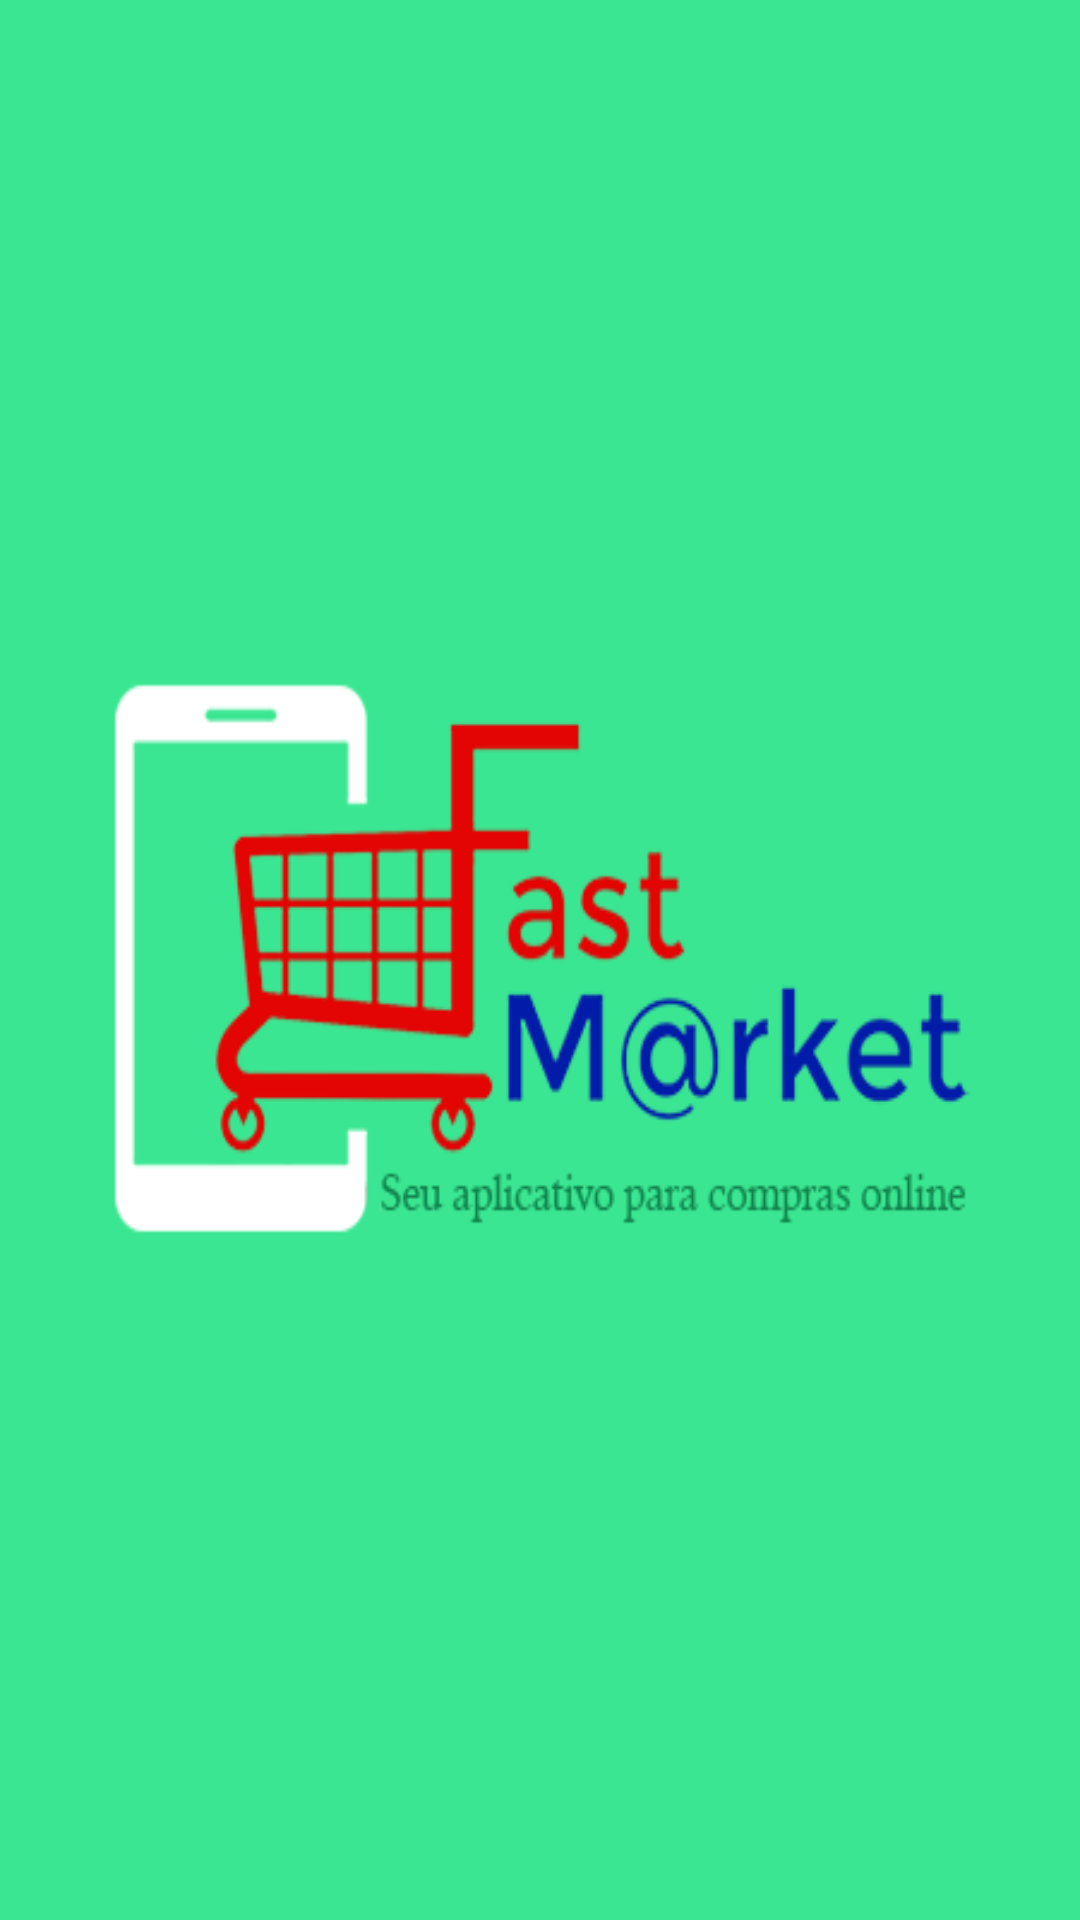

Reconstruct the res/layout file that produces this screen, plus the resources it refers to.
<!-- AndroidManifest.xml: application theme AppTheme -->
<!-- res/layout/activity_main.xml -->
<?xml version="1.0" encoding="utf-8"?>
<LinearLayout xmlns:android="http://schemas.android.com/apk/res/android"
    xmlns:app="http://schemas.android.com/apk/res-auto"
    xmlns:tools="http://schemas.android.com/tools"
    android:layout_width="match_parent"
    android:layout_height="match_parent"
    android:background="@drawable/telasplashtwo"
    android:orientation="vertical"
    tools:context="com.example.anoren.fastmarkettwo.MainActivity">

</LinearLayout>
<!-- resources referenced by this layout -->
<resources>
  <!-- drawable telasplashtwo: png bitmap (drawable, 38419 bytes) -->
  <style name="AppTheme" parent="Theme.AppCompat.Light.DarkActionBar">
          
          <item name="colorPrimary">@color/verdeClaro</item>
          <item name="colorPrimaryDark">@color/verdeEscuro</item>
          <item name="colorAccent">@color/colorAccent</item>
      </style>
  <color name="verdeClaro">#3ae692</color>
  <color name="verdeEscuro">#06cd6c</color>
  <color name="colorAccent">#FF4081</color>
</resources>
